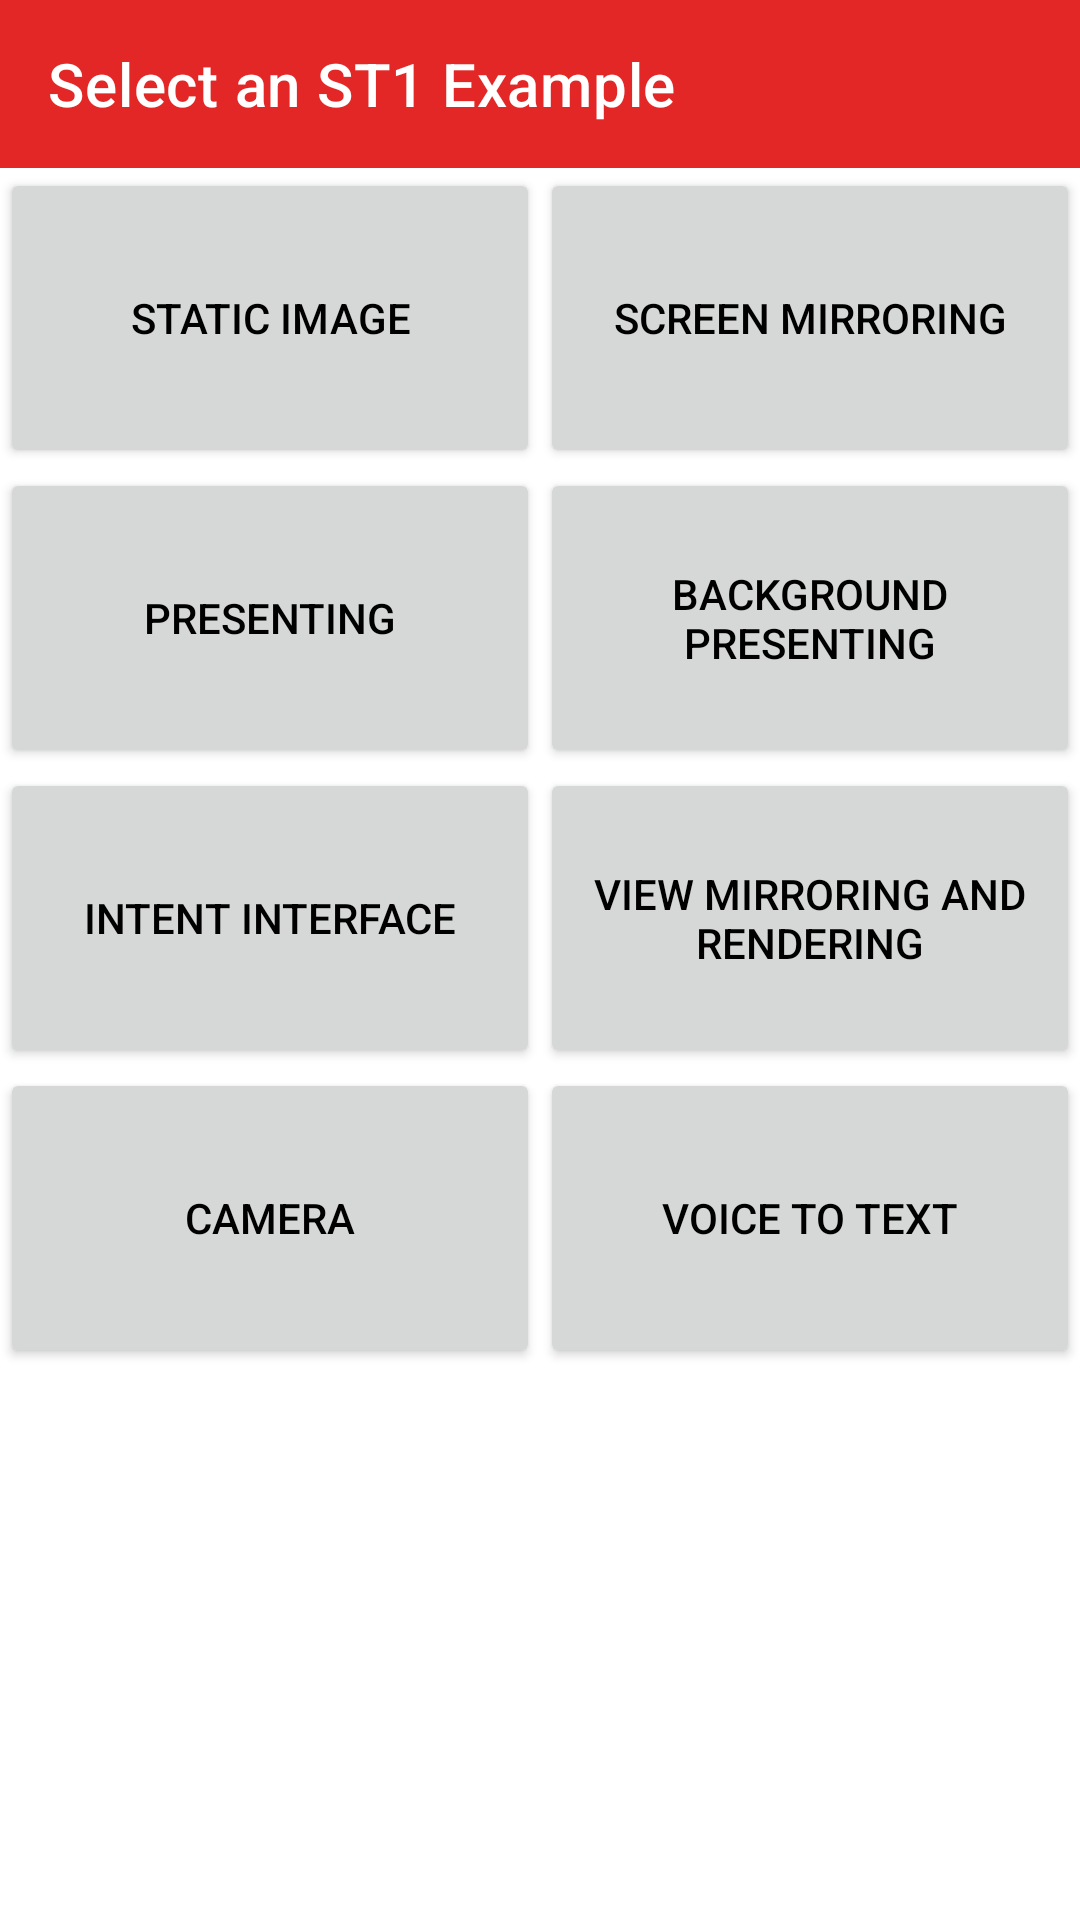

Write the Android layout XML for this screen, with the resource values it uses.
<!-- AndroidManifest.xml: application theme Theme.ExamplesTest -->
<!-- res/layout/activity_main.xml -->
<?xml version="1.0" encoding="utf-8"?>
<LinearLayout xmlns:android="http://schemas.android.com/apk/res/android"
    xmlns:app="http://schemas.android.com/apk/res-auto"
    xmlns:tools="http://schemas.android.com/tools"
    android:layout_width="match_parent"
    android:layout_height="match_parent"
    android:orientation="vertical"
    tools:context=".MainActivity">

    <androidx.appcompat.widget.Toolbar
        android:layout_width="match_parent"
        android:layout_height="wrap_content"
        android:background="?attr/colorPrimary"
        android:minHeight="?attr/actionBarSize"
        app:title="Select an ST1 Example"
        app:titleTextColor="@android:color/white" />

    <androidx.coordinatorlayout.widget.CoordinatorLayout
        android:id="@+id/activity_main_coordinator"
        android:layout_width="match_parent"
        android:layout_height="match_parent"
        android:layout_gravity="fill_vertical"
        android:orientation="vertical">

        <ScrollView
            android:layout_width="match_parent"
            android:layout_height="match_parent"
            android:fillViewport="true">

            <androidx.constraintlayout.widget.ConstraintLayout
                android:id="@+id/activity_main_parent"
                android:layout_width="match_parent"
                android:layout_height="wrap_content"
                tools:ignore="MissingConstraints">

                <androidx.constraintlayout.helper.widget.Flow
                    android:layout_width="match_parent"
                    android:layout_height="wrap_content"
                    app:constraint_referenced_ids="
                    activity_main_button_1,
                    activity_main_button_2,
                    activity_main_button_3,
                    activity_main_button_4,
                    activity_main_button_5,
                    activity_main_button_6,
                    activity_main_button_7,
                    activity_main_button_8"
                    app:flow_horizontalStyle="packed"
                    app:flow_wrapMode="aligned"
                    app:layout_constraintTop_toTopOf="parent" />

                <Button
                    android:id="@+id/activity_main_button_1"
                    style="@style/activity_main_button_style"
                    android:onClick="startStaticImageActivity"
                    android:text="Static Image" />

                <Button
                    android:id="@+id/activity_main_button_2"
                    style="@style/activity_main_button_style"
                    android:onClick="startScreenMirroringActivity"
                    android:text="Screen Mirroring" />

                <Button
                    android:id="@+id/activity_main_button_3"
                    style="@style/activity_main_button_style"
                    android:onClick="startPresentingActivity"
                    android:text="Presenting" />

                <Button
                    android:id="@+id/activity_main_button_4"
                    style="@style/activity_main_button_style"
                    android:onClick="startBackgroundPresentingActivity"
                    android:text="Background Presenting" />

                <Button
                    android:id="@+id/activity_main_button_5"
                    style="@style/activity_main_button_style"
                    android:onClick="startIntentInterfaceActivity"
                    android:text="Intent Interface" />

                <Button
                    android:id="@+id/activity_main_button_6"
                    style="@style/activity_main_button_style"
                    android:onClick="startViewMirroringAndRendering"
                    android:text="View Mirroring and Rendering" />


                <Button
                    android:id="@+id/activity_main_button_7"
                    style="@style/activity_main_button_style"
                    android:onClick="startCameraActivity"
                    android:text="Camera" />

                <Button
                    android:id="@+id/activity_main_button_8"
                    style="@style/activity_main_button_style"
                    android:onClick="startVoiceToTextActivity"
                    android:text="Voice to Text" />

            </androidx.constraintlayout.widget.ConstraintLayout>
        </ScrollView>

    </androidx.coordinatorlayout.widget.CoordinatorLayout>
</LinearLayout>
<!-- resources referenced by this layout -->
<resources>
  <style name="activity_main_button_style">
          <item name="android:layout_width">0dp</item>
          <item name="android:layout_height">100dp</item>
          <item name="android:layout_rowWeight">1</item>
          <item name="android:layout_columnWeight">1</item>
          <item name="android:insetTop">4dp</item>
          <item name="android:insetBottom">4dp</item>
          <item name="android:insetLeft">8dp</item>
          <item name="android:insetRight">8dp</item>
          <item name="android:gravity">center</item>
          <item name="layout_constraintWidth_percent">0.5</item>
          <item name="backgroundTint">?attr/colorButtonNormal</item>
          <item name="android:textColor">?attr/colorOnSurface</item>
      </style>
  <style name="Theme.ExamplesTest" parent="Theme.ExamplesTest.Base">
          <item name="colorPrimary">@color/six15_red</item>
          <item name="colorPrimaryVariant">@color/six15_dark_red</item>
          <item name="colorOnPrimary">@android:color/white</item>
          <item name="colorSecondary">@color/six15_red</item>
          <item name="colorSecondaryVariant">@color/six15_dark_red</item>
          <item name="colorOnSecondary">@android:color/white</item>
          <item name="colorAccent">@color/six15_red</item>
          <item name="android:statusBarColor" tools:targetApi="l">?attr/colorPrimaryVariant</item>
          <item name="snackbarStyle">@style/SnackbarTheme</item>
  
      </style>
  <style name="Theme.ExamplesTest.Base" parent="Theme.MaterialComponents.DayNight.NoActionBar" />
  <color name="six15_red">#e22726</color>
  <color name="six15_dark_red">#821716</color>
  <style name="SnackbarTheme" parent="@style/Widget.Design.Snackbar">
          <item name="cornerRadius">0dp</item>
          <item name="android:padding">10dp</item>
          <item name="android:layout_margin">18dp</item>
          <item name="actionTextColorAlpha">1.0</item>
      </style>
</resources>
